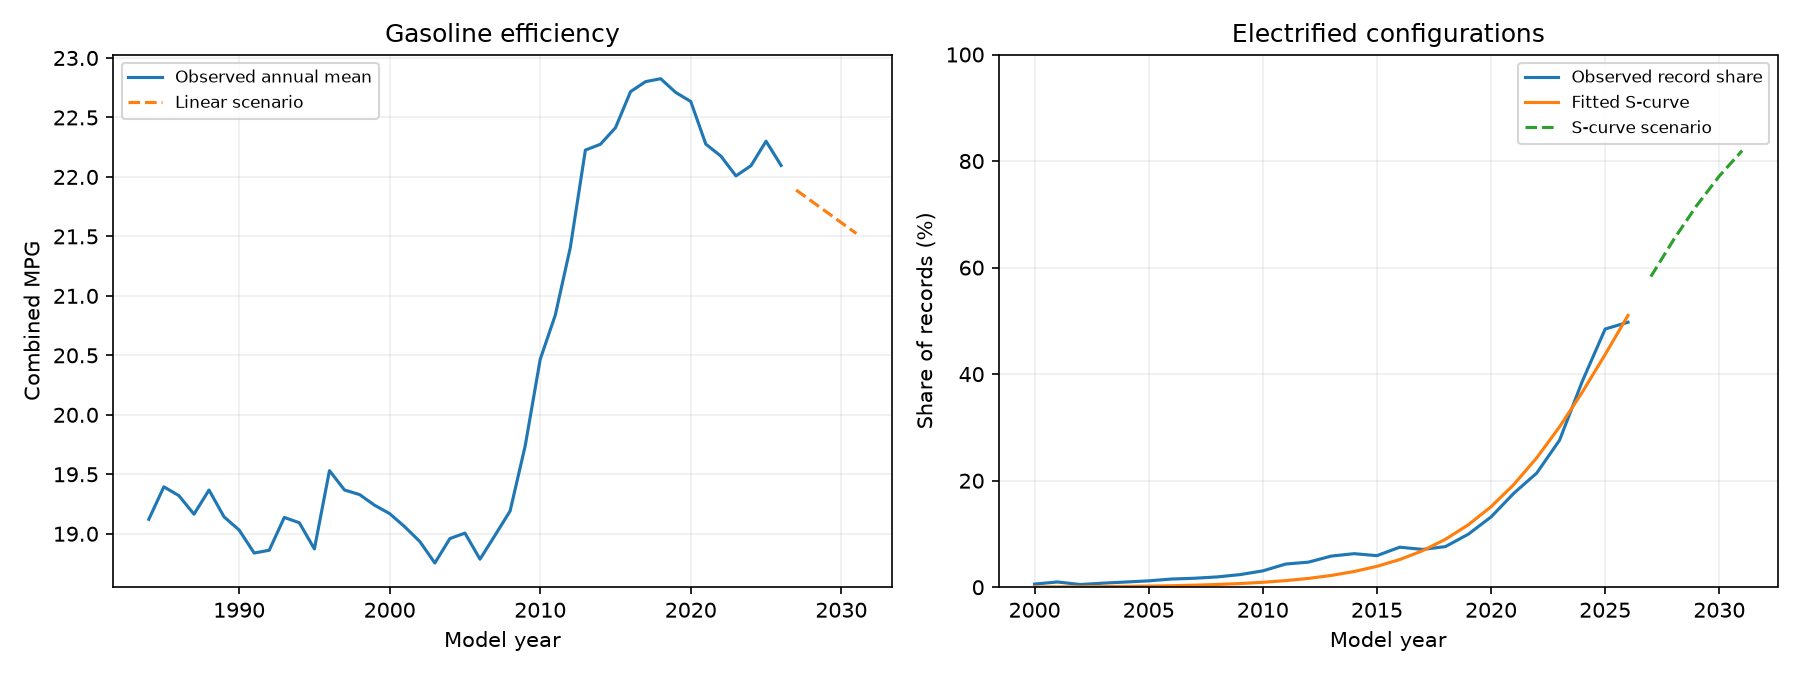

Data behind this chart, as committed beside it:
year, gasoline_mpg_scenario, electrified_record_share_scenario
2027, 21.89, 0.5831
2028, 21.8, 0.6524
2029, 21.71, 0.7159
2030, 21.62, 0.7718
2031, 21.52, 0.8195
